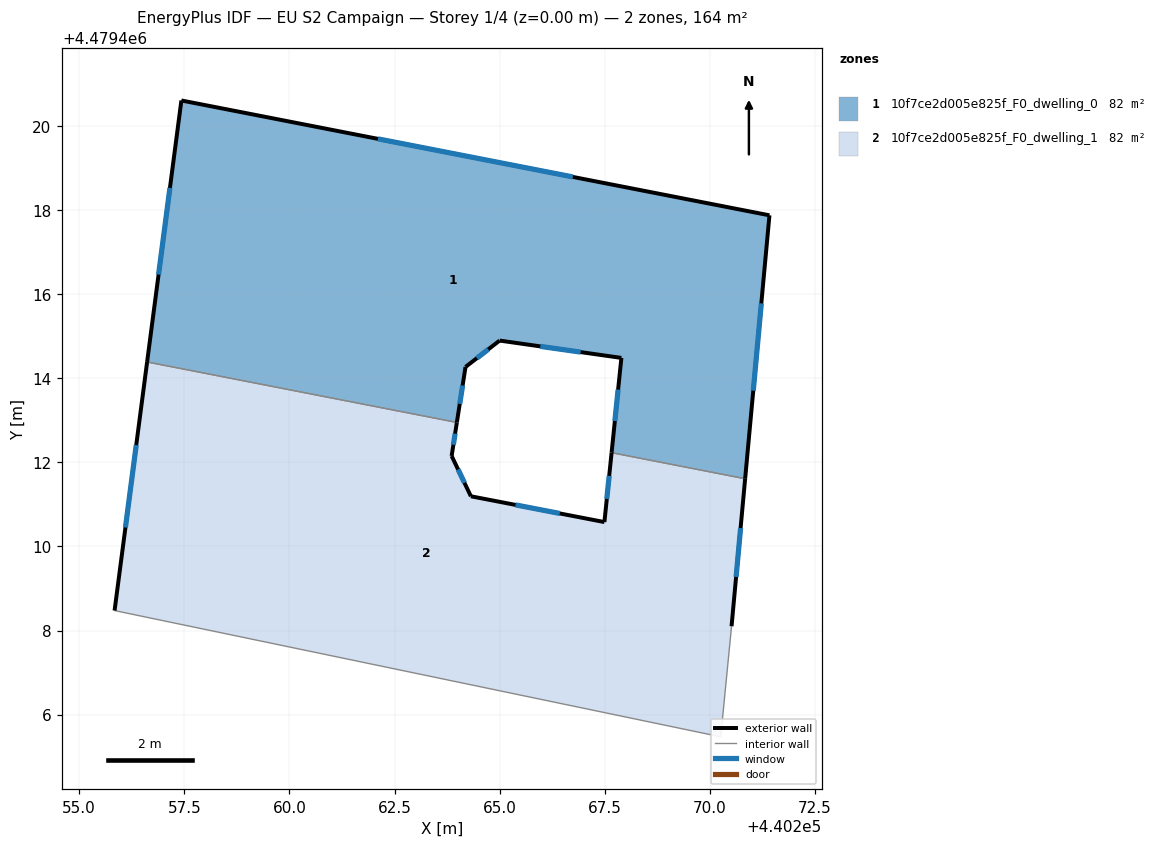
=== STOREY PLAN SPEC (per zone: floor XY polygon, exterior-wall plan segments, windows/doors) ===
zone 1: 10f7ce2d005e825f_F0_dwelling_0  (82.2 m²)
  floor: (440271.41, 4479417.88) (440270.84, 4479411.61) (440267.66, 4479412.23) (440267.89, 4479414.49) (440265.00, 4479414.90) (440264.19, 4479414.27) (440263.98, 4479412.95) (440256.61, 4479414.39) (440257.43, 4479420.61)
  exterior wall: (440267.89, 4479414.49) – (440267.66, 4479412.23)  [2.3 m]
    window: (440267.82, 4479413.73) – (440267.74, 4479412.98)  [0.7 m²]
  exterior wall: (440265.00, 4479414.90) – (440267.89, 4479414.49)  [2.9 m]
    window: (440265.97, 4479414.76) – (440266.92, 4479414.62)  [1.0 m²]
  exterior wall: (440264.19, 4479414.27) – (440265.00, 4479414.90)  [1.0 m]
    window: (440264.46, 4479414.48) – (440264.73, 4479414.69)  [0.3 m²]
  exterior wall: (440263.98, 4479412.95) – (440264.19, 4479414.27)  [1.3 m]
    window: (440264.05, 4479413.39) – (440264.12, 4479413.83)  [0.4 m²]
  exterior wall: (440257.43, 4479420.61) – (440256.61, 4479414.39)  [6.3 m]
    window: (440257.16, 4479418.53) – (440256.89, 4479416.47)  [2.1 m²]
  exterior wall: (440271.41, 4479417.88) – (440257.43, 4479420.61)  [14.2 m]
    window: (440266.74, 4479418.79) – (440262.10, 4479419.69)  [4.7 m²]
  exterior wall: (440270.84, 4479411.61) – (440271.41, 4479417.88)  [6.3 m]
    window: (440271.03, 4479413.71) – (440271.22, 4479415.78)  [2.1 m²]
  interior walls: 2
zone 2: 10f7ce2d005e825f_F0_dwelling_1  (82.2 m²)
  floor: (440270.84, 4479411.61) (440270.51, 4479408.10) (440270.26, 4479405.47) (440255.84, 4479408.48) (440256.61, 4479414.39) (440263.98, 4479412.95) (440263.86, 4479412.15) (440264.31, 4479411.19) (440267.49, 4479410.58) (440267.66, 4479412.23)
  exterior wall: (440263.86, 4479412.15) – (440263.98, 4479412.95)  [0.8 m]
    window: (440263.90, 4479412.42) – (440263.94, 4479412.68)  [0.3 m²]
  exterior wall: (440264.31, 4479411.19) – (440263.86, 4479412.15)  [1.1 m]
    window: (440264.16, 4479411.51) – (440264.01, 4479411.83)  [0.4 m²]
  exterior wall: (440267.49, 4479410.58) – (440264.31, 4479411.19)  [3.2 m]
    window: (440266.43, 4479410.79) – (440265.38, 4479410.99)  [1.1 m²]
  exterior wall: (440267.66, 4479412.23) – (440267.49, 4479410.58)  [1.7 m]
    window: (440267.60, 4479411.68) – (440267.55, 4479411.13)  [0.5 m²]
  exterior wall: (440270.51, 4479408.10) – (440270.84, 4479411.61)  [3.5 m]
    window: (440270.62, 4479409.28) – (440270.73, 4479410.44)  [1.2 m²]
  exterior wall: (440256.61, 4479414.39) – (440255.84, 4479408.48)  [6.0 m]
    window: (440256.36, 4479412.41) – (440256.10, 4479410.45)  [2.0 m²]
  interior walls: 4

=== DERIVED (storey summary) ===
Building: EU S2 Campaign
Storey: 1 of 4  (floor level z = 0.00 m)
Storey gross floor area: 164.4 m²
Zones on this storey: 2
  - 10f7ce2d005e825f_F0_dwelling_0: floor 82.2 m²; exterior wall 34.4 m (103.1 m²); 7 window(s) 11.3 m²; WWR 11.0%
  - 10f7ce2d005e825f_F0_dwelling_1: floor 82.2 m²; exterior wall 16.2 m (48.7 m²); 6 window(s) 5.4 m²; WWR 11.0%
Zone adjacency (shared interzone walls):
  - 10f7ce2d005e825f_F0_dwelling_0 ↔ 10f7ce2d005e825f_F0_dwelling_1